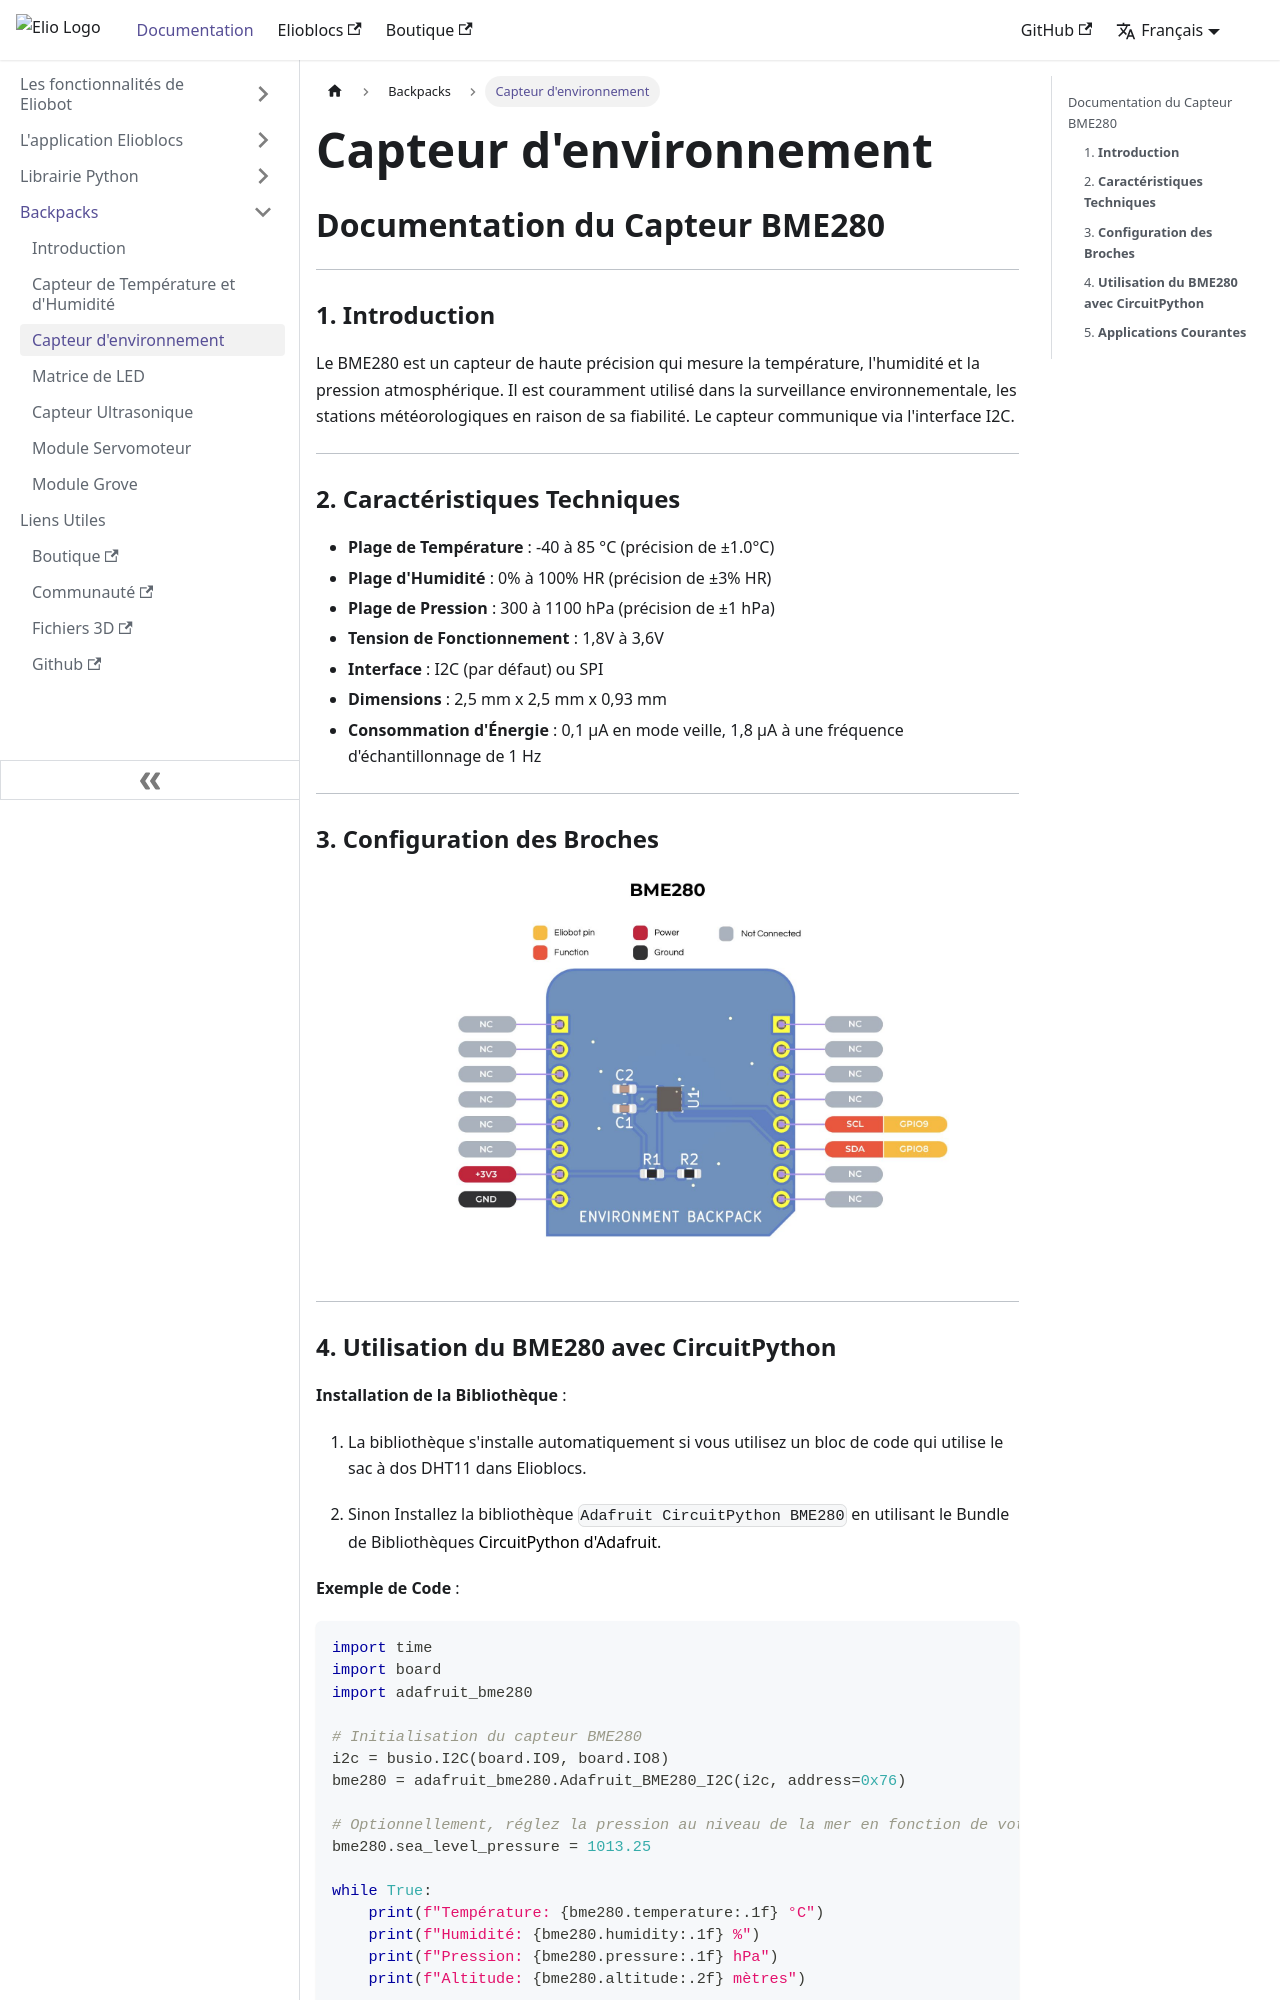

repository: Eliobot/documentation · page: docs/backpacks/bme280.html · generator: docusaurus

---
last_modified_on: "2024-10-31"
title: "Capteur d'environnement"
description: "Documentation du Capteur d'environnement BME280"
---

## Documentation du Capteur BME280

---

### 1. **Introduction**

Le BME280 est un capteur de haute précision qui mesure la température, l'humidité et la pression atmosphérique.
Il est couramment utilisé dans la surveillance environnementale, les stations météorologiques en raison de sa fiabilité.
Le capteur communique via l'interface I2C.

---

### 2. **Caractéristiques Techniques**

- **Plage de Température** : -40 à 85 °C (précision de ±1.0°C)
- **Plage d'Humidité** : 0% à 100% HR (précision de ±3% HR)
- **Plage de Pression** : 300 à 1100 hPa (précision de ±1 hPa)
- **Tension de Fonctionnement** : 1,8V à 3,6V
- **Interface** : I2C (par défaut) ou SPI
- **Dimensions** : 2,5 mm x 2,5 mm x 0,93 mm
- **Consommation d'Énergie** : 0,1 µA en mode veille, 1,8 µA à une fréquence d'échantillonnage de 1 Hz

---

### 3. **Configuration des Broches**

![BME280 Brochage](../../static/img/backpacks/bme280_pinout.jpg)

---
